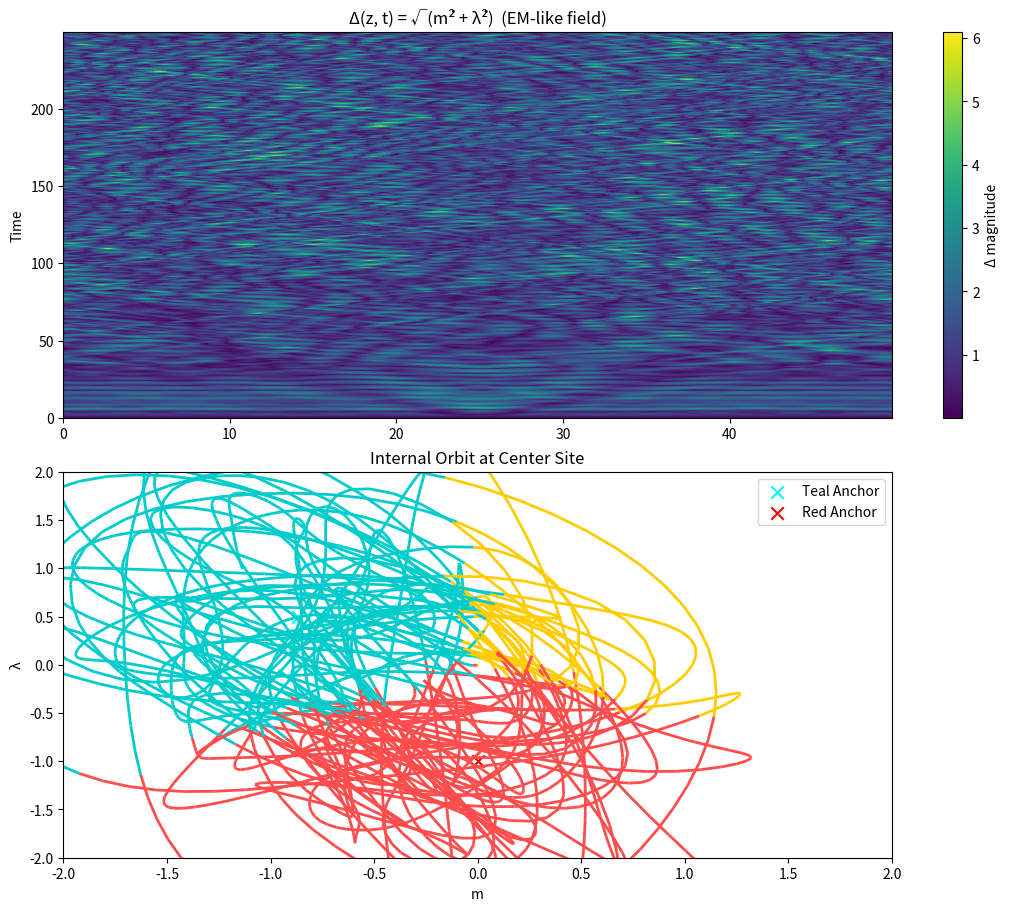

Reproduce this figure in Python.
import numpy as np
import matplotlib.pyplot as plt
from matplotlib.collections import LineCollection


# ---------------------------------------------------------------------
# Internal force law: adapted directly from your tension-mode module
# (qcd_lock_7.py) but vectorized for arrays. :contentReference[oaicite:1]{index=1}
# ---------------------------------------------------------------------
def get_force_tension_mode(m, lam):
    """
    m, lam can be scalars or numpy arrays.
    Returns (Fm, Flam) with the same shape.
    """

    # 1. Teal (EM-like): harmonic attraction to (-0.866, 0.5)
    F_teal_m = -(m + 0.866)
    F_teal_lam = -(lam - 0.5)

    # 2. Red (Weak-like): parity-violated attraction to (0, -1)
    F_red_m = -(m - 0.0)
    p_violation = 1.2 * np.sin(m * 3.0)  # chiral twist
    F_red_lam = -(lam + 1.0) + p_violation

    # 3. Gold (Strong-like): emergent tension = vector sum
    F_gold_m = F_teal_m + F_red_m
    F_gold_lam = F_teal_lam + F_red_lam

    # Sector weighting by angle
    angle = np.degrees(np.arctan2(lam, m)) % 360.0

    def gaussian(x, mu, sig):
        # circular Gaussian on [0, 360)
        diff = np.minimum(np.abs(x - mu), 360.0 - np.abs(x - mu))
        return np.exp(-(diff / sig) ** 2)

    w_gold = gaussian(angle, 30.0, 80.0)
    w_teal = gaussian(angle, 150.0, 80.0)
    w_red = gaussian(angle, 270.0, 80.0)

    tot = w_gold + w_teal + w_red + 1e-6

    Fm = (w_teal * F_teal_m + w_red * F_red_m + w_gold * F_gold_m) / tot
    Flam = (w_teal * F_teal_lam + w_red * F_red_lam + w_gold * F_gold_lam) / tot

    return Fm, Flam


# ---------------------------------------------------------------------
# 1+1D 2-field helix simulator
# ---------------------------------------------------------------------
def run_delta_helix_sim(
    n_points=200,
    length=50.0,
    total_time=250.0,
    c=1.0,
    gamma=0.05,
    drive_amp=0.8,
    drive_omega=1.2,
    drive_width=7,
    parity_bias=0.25,
    snapshot_interval=5,
):
    """
    Evolves coupled fields m(z,t), lam(z,t) on a 1D periodic lattice.

      m¨ = c² ∂²m/∂z² + Fm_int(m,lam) + Fm_drive - gamma ṁ
      λ¨ = c² ∂²λ/∂z² + Flam_int(m,lam) + Flam_drive - gamma λ̇

    where F*_int come from get_force_tension_mode and the drive
    is a localized twist applied to λ.

    Returns:
      z, times,
      m_snaps, lam_snaps,
      delta_snaps,      # Δ(z,t) = sqrt(ṁ² + λ̇²)
      orbit_m, orbit_l  # internal orbit at center site vs time
    """
    # Spatial grid
    z = np.linspace(0.0, length, n_points, endpoint=False)
    dz = z[1] - z[0]

    # CFL-ish timestep
    dt = 0.35 * dz / max(c, 1e-8)
    n_steps = int(total_time / dt)

    # Fields and velocities
    m = np.zeros(n_points, dtype=float)
    lam = np.zeros(n_points, dtype=float)
    vm = np.zeros_like(m)
    vlam = np.zeros_like(lam)

    # Tiny random seed so symmetry can break even without drive
    m += 0.01 * (np.random.rand(n_points) - 0.5)
    lam += 0.01 * (np.random.rand(n_points) - 0.5)

    # Periodic neighbor indices
    idx = np.arange(n_points)
    ip = (idx + 1) % n_points
    im = (idx - 1) % n_points

    # Localized twist drive region around center
    center = n_points // 2
    drive_mask = np.zeros(n_points, dtype=float)
    half_w = max(1, drive_width // 2)
    drive_mask[center - half_w : center + half_w + 1] = 1.0

    # Storage
    m_snaps = []
    lam_snaps = []
    delta_snaps = []
    times = []

    orbit_m = []   # center site internal orbit
    orbit_l = []

    print(
        f"[Δ⊗] 2-field helix sim: {n_points} sites, "
        f"{n_steps} steps, dz={dz:.3f}, dt={dt:.4f}"
    )

    for step in range(n_steps):
        t = step * dt

        # Record orbit at center site
        orbit_m.append(m[center])
        orbit_l.append(lam[center])

        # Internal forces from tension-mode geometry
        Fm_int, Flam_int = get_force_tension_mode(m, lam)

        # Twist drive acts on λ only, in a localized region
        drive_phase = np.sin(drive_omega * t) + parity_bias
        Fm_drive = 0.0
        Flam_drive = drive_amp * drive_phase * drive_mask

        # Wave coupling (Laplace operator)
        lap_m = (m[ip] - 2.0 * m + m[im]) / dz**2
        lap_lam = (lam[ip] - 2.0 * lam + lam[im]) / dz**2
        Fm_wave = c**2 * lap_m
        Flam_wave = c**2 * lap_lam

        # Total accelerations
        am = Fm_int + Fm_wave + Fm_drive - gamma * vm
        alam = Flam_int + Flam_wave + Flam_drive - gamma * vlam

        # Integrate (explicit Verlet-style)
        vm += am * dt
        vlam += alam * dt
        m += vm * dt
        lam += vlam * dt

        # Save snapshots
        if step % snapshot_interval == 0:
            times.append(t)
            m_snaps.append(m.copy())
            lam_snaps.append(lam.copy())
            delta_snaps.append(np.sqrt(vm**2 + vlam**2))

    return (
        z,
        np.array(times),
        np.array(m_snaps),
        np.array(lam_snaps),
        np.array(delta_snaps),
        np.array(orbit_m),
        np.array(orbit_l),
    )


# ---------------------------------------------------------------------
# Visualization
# ---------------------------------------------------------------------
def demo_plot(
    z,
    times,
    m_snaps,
    lam_snaps,
    delta_snaps,
    orbit_m,
    orbit_l,
    max_frames=300,
):
    """
    Shows:
      1) Δ(z,t) heatmap (EM-like field)
      2) Internal orbit at the center site in (m, λ) space
    """
    # Subsample in time if necessary
    n_frames = delta_snaps.shape[0]
    if n_frames > max_frames:
        stride = max(1, n_frames // max_frames)
        delta_snaps = delta_snaps[::stride]
        m_snaps = m_snaps[::stride]
        lam_snaps = lam_snaps[::stride]
        times = times[::stride]

    # --- Figure 1: Δ field over spacetime -----------------------------
    fig, (ax1, ax2) = plt.subplots(
        2, 1, figsize=(10, 9), constrained_layout=True
    )

    im = ax1.imshow(
        delta_snaps,
        aspect="auto",
        origin="lower",
        extent=[z[0], z[-1], times[0], times[-1]],
    )
    ax1.set_ylabel("Time")
    ax1.set_title("Δ(z, t) = √(ṁ² + λ̇²)  (EM-like field)")

    cbar = fig.colorbar(im, ax=ax1)
    cbar.set_label("Δ magnitude")

    # --- Figure 2: internal orbit at center site ----------------------
    # Color code segments by angle sector (teal / gold / red)
    m_arr = orbit_m
    l_arr = orbit_l
    angle = np.degrees(np.arctan2(l_arr, m_arr)) % 360.0

    colors = []
    for ang in angle:
        if 210 < ang < 330:
            colors.append((1.0, 0.3, 0.3))     # red sector
        elif 330 < ang or ang < 90:
            colors.append((1.0, 0.8, 0.0))     # gold sector
        else:
            colors.append((0.0, 0.8, 0.8))     # teal sector

    pts = np.column_stack([m_arr, l_arr]).reshape(-1, 1, 2)
    segs = np.concatenate([pts[:-1], pts[1:]], axis=1)
    lc = LineCollection(segs, colors=colors, linewidth=2.0)

    ax2.add_collection(lc)
    ax2.scatter([-0.866], [0.5], color="cyan", marker="x", s=80, label="Teal Anchor")
    ax2.scatter([0.0], [-1.0], color="red", marker="x", s=80, label="Red Anchor")
    ax2.set_xlim(-2, 2)
    ax2.set_ylim(-2, 2)
    ax2.set_xlabel("m")
    ax2.set_ylabel("λ")
    ax2.set_title("Internal Orbit at Center Site")
    ax2.legend(loc="upper right")

    plt.show()


if __name__ == "__main__":
    (
        z,
        times,
        m_snaps,
        lam_snaps,
        delta_snaps,
        orbit_m,
        orbit_l,
    ) = run_delta_helix_sim()

    demo_plot(
        z,
        times,
        m_snaps,
        lam_snaps,
        delta_snaps,
        orbit_m,
        orbit_l,
    )
